Run: headless pygame with SDL's dummy video driver; simulated clock (each Clock.tick advances the game by its frame time, no real sleeping); random seed 0; keys injected as events and as key.get_pressed() state; no mouse input.
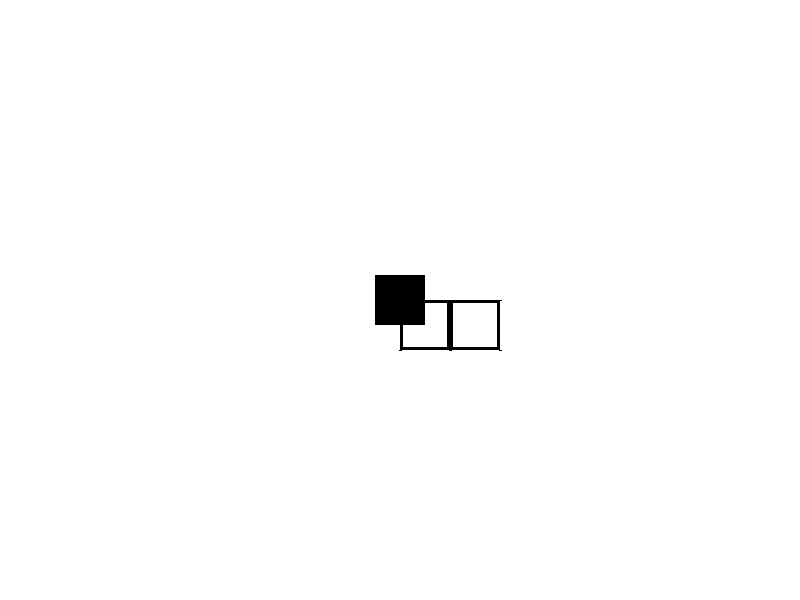
Frame 1 of 4 · flips 1–60 · no input
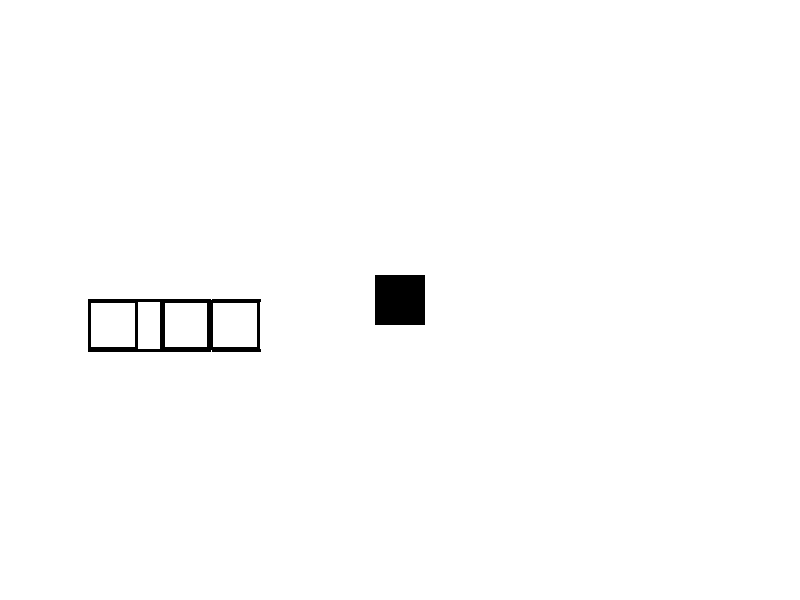
Frame 2 of 4 · flips 61–180 · tapped SPACE, RETURN · held RIGHT (→), D
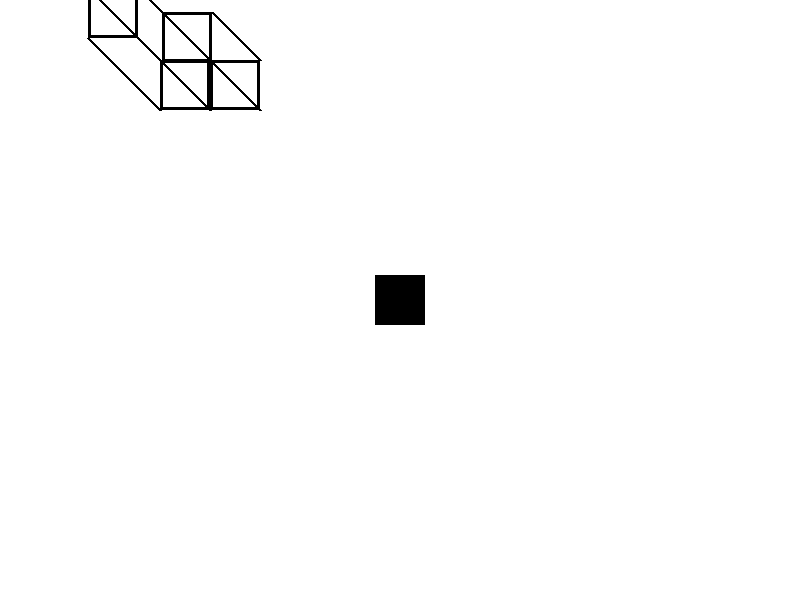
Frame 3 of 4 · flips 181–300 · held DOWN (↓), S
Frame 4 of 4 · flips 301–420 · held LEFT (←), A, UP (↑), W · screen same as frame 1, image omitted

The pygame program that drew these frames:

import pygame

pygame.init()
clock = pygame.time.Clock()
screen = pygame.display.set_mode((800, 600))

black=(0, 0, 0)
white=(255, 255, 255)
objects = [(50, 0, 1.2), (0, 0, 1.3)]
camera_x=0
camera_y=0

def Draw(x1, y1, x2, y2):
	pygame.draw.rect(screen, black, (x1, y1, 50, 50), 3)

	pygame.draw.line(screen, black, (x1, y1+50), (x2, y2+50), 3)
	pygame.draw.line(screen, black, (x1+50, y1+50), (x2+50, y2+50), 3)

	pygame.draw.line(screen, black, (x1, y1), (x2, y2), 3)
	pygame.draw.line(screen, black, (x1+50, y1), (x2+50, y2), 3)

	pygame.draw.rect(screen, black, (x2, y2, 50, 50), 3)

while True:
	for event in pygame.event.get():
		if event.type == pygame.QUIT:
			pygame.quit()

	key=pygame.key.get_pressed()

	if key[pygame.K_RIGHT]:
		camera_x-=2
	if key[pygame.K_LEFT]:
		camera_x+=2
	if key[pygame.K_UP]:
		camera_y+=2
	if key[pygame.K_DOWN]:
		camera_y-=2

	screen.fill(white)

	x_center=800/2
	y_center=600/2

	for obj in objects:
		obj_x, obj_y, size = obj

		x2=camera_x*size
		y2=camera_y*size

		Draw(camera_x+x_center+obj_x, camera_y+y_center+obj_y, x2+x_center+obj_x, y2+y_center+obj_y)
	pygame.draw.rect(screen, black, (x_center-25, y_center-25, 50, 50))

	pygame.display.flip()
	clock.tick(60)
